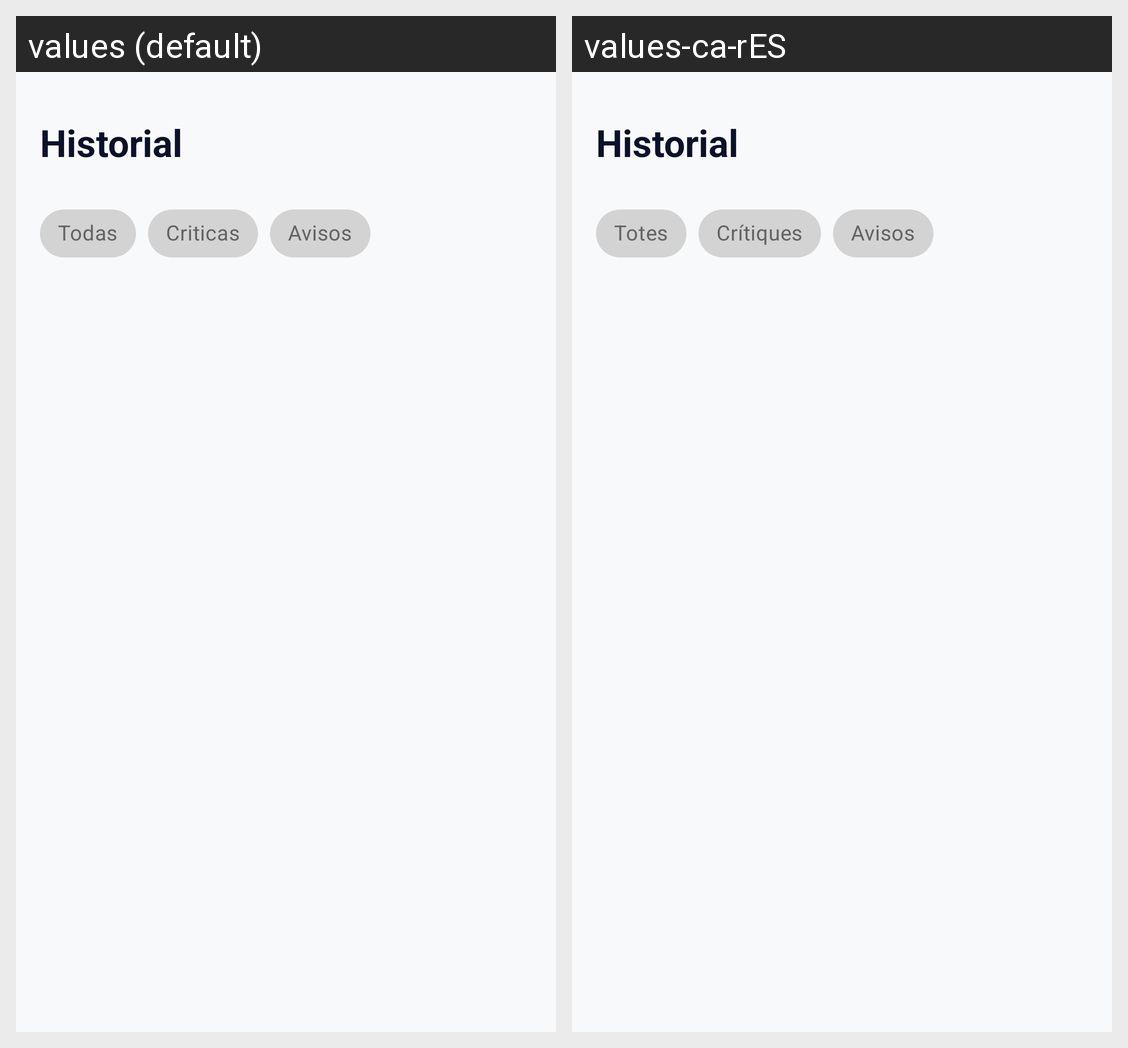

The Android screen above is rendered under two locales of the same app. Produce the string resources it draws, with the default and per-locale values.
Android screen res/layout/fragment_historial.xml rendered under 2 locales, left to right: values (default), values-ca-rES. Device: Nexus 5 (rendered at 1080×1920; each locale shown at half size, 540×960, under a caption strip naming it); theme Theme.AlertBLO.
Strings drawn on this screen, with the default value and each locale's value (text and hints the layout hard-codes, and strings that could not be matched under every locale, appear in the picture but are not listed):

txt_historial_alertas
  values: Historial
  values-ca-rES: Historial

txt_todas
  values: Todas
  values-ca-rES: Totes

txt_critica
  values: Criticas
  values-ca-rES: Crítiques

txt_aviso
  values: Avisos
  values-ca-rES: Avisos
